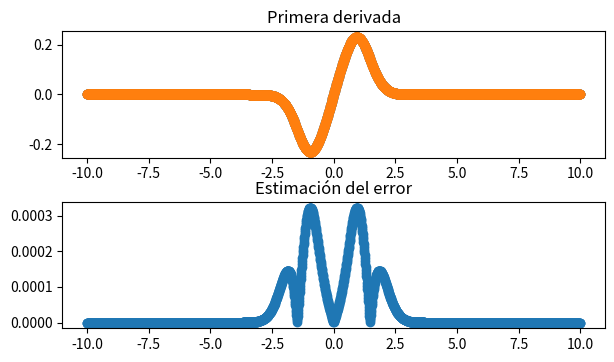

Reproduce this figure in Python.
# -*- coding: utf-8 -*-
"""Punto1.2_derivadac.ipynb

Automatically generated by Colaboratory.

Original file is located at
    https://colab.research.google.com/drive/1xw-ReKLHEAtzhNRGgIgG1qEja_ANSLxe
"""

#PUNTO 1.2. A Y B
#%matplotlib notebook
import numpy as np
import matplotlib.pyplot as plt

#Función para sacar derivada central
def DerivateC(x,f,h):
  respuesta= (f(x+h)-f(x-h))/(2*h)
  return respuesta

x= np.linspace(-10,10,2000)
h=0.05

#Función original 
f = lambda x: 1/np.sqrt(1+np.exp(-x**2))
derivada=DerivateC(x,f,h)

#Derivada real de la función para comparar el error
r = lambda x: (np.exp(-x**2)*x)/(np.exp(-x**2)+1)**(3/2)
real= r(x)

#grafica punto 1.2.B
#Primero se grafica la derivada central vs la derivada real en el mismo plot
fig = plt.figure(figsize=(7,3))
ax1 = fig.add_subplot(2,1,1)
ax1.scatter(x,derivada)
ax1.set_title("Primera derivada")
ax1.scatter(x,real)

#Abajo se grafica el error en cada punto de ambas derivadas
ax2 = fig.add_subplot(2,1,2)
ax2.scatter(x,np.abs(real-derivada))
ax2.set_title("Estimación del error")
plt.subplots_adjust(left=0.125,
                    bottom=0.0001, 
                    right=0.9, 
                    top=0.99, 
                    wspace=0.2, 
                    hspace=0.35)